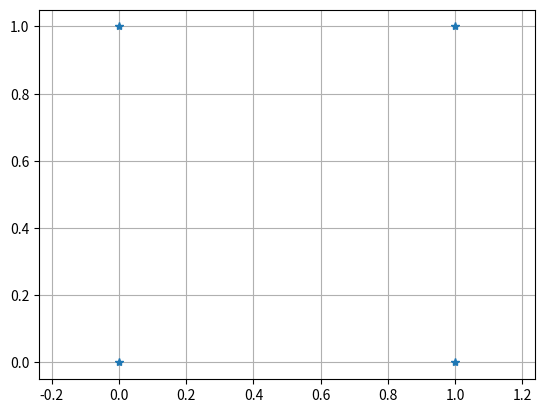
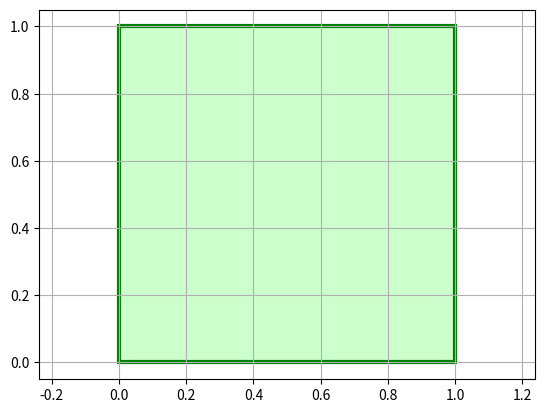
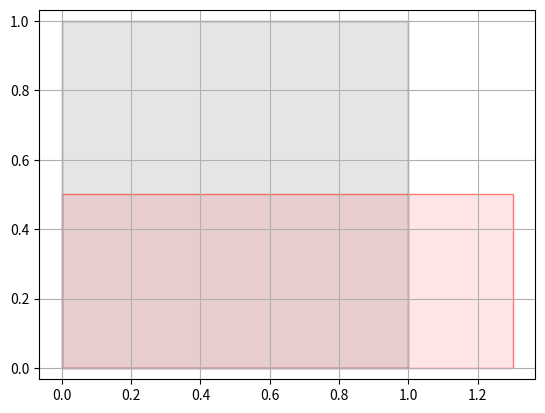
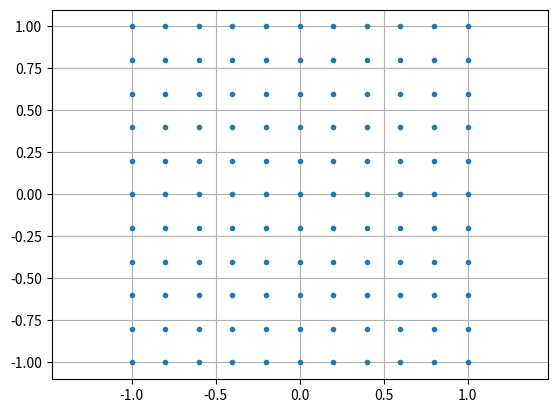
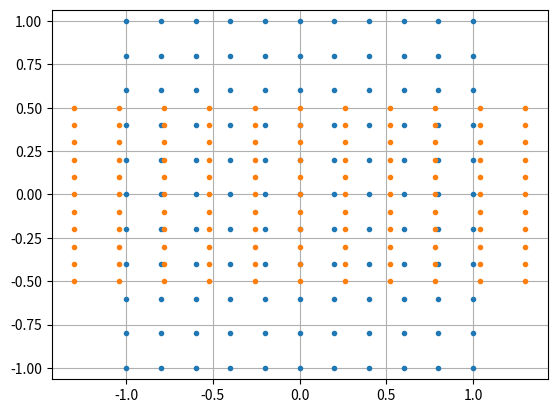

Write Python code to recreate these figures, in order.
import numpy as np
from numpy import linalg
# from scipy import linalg

import matplotlib.pyplot as plt

# 平面上の点集合
# 書くときは、点の座標を横に並べて書くほうが簡単だが、
# 数学で扱う場合、行列としては各列に座標を並べたいので、最後に転置する
# なお、機械学習などでは各行にデータのベクトルを並べたものを扱うほうが普通

p = np.array([
    [0, 0],
    [0, 1],
    [1, 1],
    [1, 0]
]).T

# 各 "列" が座標
p

fig, ax = plt.subplots()

# p[0] は x 座標の列
# p[1] は y 座標の列
ax.plot(p[0], p[1], '*')
ax.axis("equal")
ax.grid(True)

# 多角形として表示するには .fill() を使う
# 色などはオプションで指定できる（各自調べること）
fig, ax = plt.subplots()
ax.fill(p[0], p[1], facecolor=(0.8,1,0.8), edgecolor=(0,0.5,0), linewidth=3)
ax.axis("equal")
ax.grid(True)

# 線形変換の表現行列
A = np.array([
    [1.3, 0],
    [0, .5]
])

# 回転行列
ang = np.radians(10)
R = np.array([
    [np.cos(ang), np.sin(ang)],
    [-np.sin(ang), np.cos(ang)]
])

print(f"det(A) = {linalg.det(A)}")
print(f"det(R) = {linalg.det(R)}")

# A による変換
Ap = A @ p
print(p)
print(Ap)

fig, ax = plt.subplots()
ax.fill(p[0], p[1], facecolor=(0,0,0,0.1), edgecolor=(0,0,0,0.5))
ax.fill(Ap[0], Ap[1], facecolor=(1,0,0,0.1), edgecolor=(1,0,0,0.5))
ax.axis("equal")
ax.grid(True)

# R による変換とプロット


# グリッドの座標を生成する
x = np.linspace(-1, 1, num=11)
y = np.linspace(-1, 1, num=11)
X, Y = np.meshgrid(x, y)

fig, ax = plt.subplots()
ax.plot(X.flat, Y.flat, ".")
ax.axis("equal")
ax.grid(True)

P = np.vstack((X.flat, Y.flat))
AP = A @ P

fig, ax = plt.subplots()
ax.plot(X.flat, Y.flat, ".")
ax.plot(AP[0], AP[1], ".")
ax.axis("equal")
ax.grid(True)



